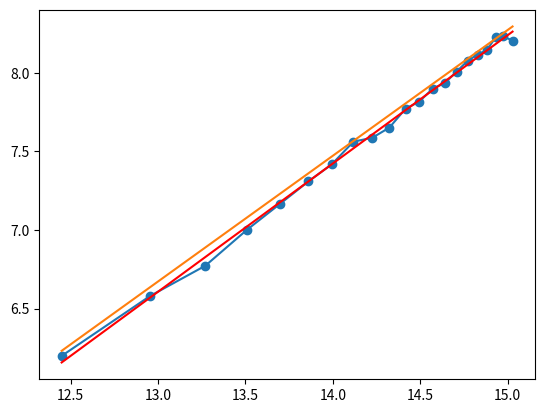
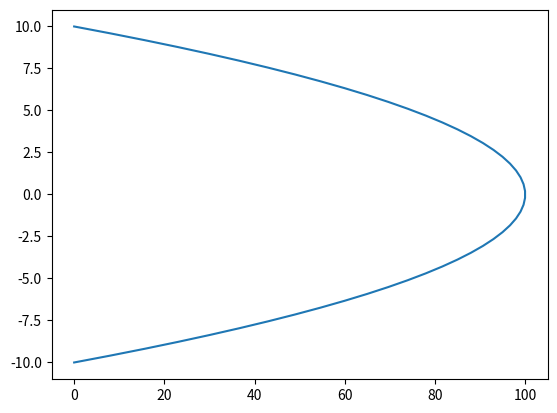

Source code (Python) for these figures, in order:
import pandas as pd
import numpy as np
import matplotlib.pyplot as plt

Rex = np.array([0.255, 0.423, 0.58, 0.736, 0.889, 1.045, 1.196, 1.353, 1.507, 1.661, 1.823, 1.97, 2.13, 2.28, 2.44, 2.6, 2.75, 2.9, 3.05, 3.18, 3.36])*1E6
print(Rex)
St = np.array([2.73, 2.41, 2.13, 2.11, 2.06, 2.02, 1.97, 2.01, 1.85, 1.79, 1.84, 1.78, 1.79, 1.73, 1.74, 1.75, 1.72, 1.68, 1.73, 1.67, 1.54])*1E-3
Pr = 0.707
Nu = Rex * St * Pr

fig1 = plt.figure()
ax1 = fig1.add_subplot(111)
slope, intercept = np.polyfit(np.log(Rex),np.log(Nu), 1)
 
ax1.plot(np.log(Rex), np.log(Nu), marker = 'o')
ax1.plot(np.log(Rex), slope * np.log(Rex) + intercept, 'r', label='Linear regression')
ax1.plot(np.log(Rex), np.log(0.0296*Pr**0.6*Rex**0.8))
print(Pr**0.6*0.0296)
print(f"Slope: {slope}, Intercept: {np.exp(intercept)}")
# ax1.set_yscale('log')
# ax1.set_xscale('log')
plt.show()

fig2 = plt.figure()
r = np.linspace(-10,10)
R = 10
mu = 1
P = 4

u = R**2/(4*mu)*P*(1-(r/R)**2)
ax1 = fig2.add_subplot(111)
ax1.plot(u, r)
plt.show()
